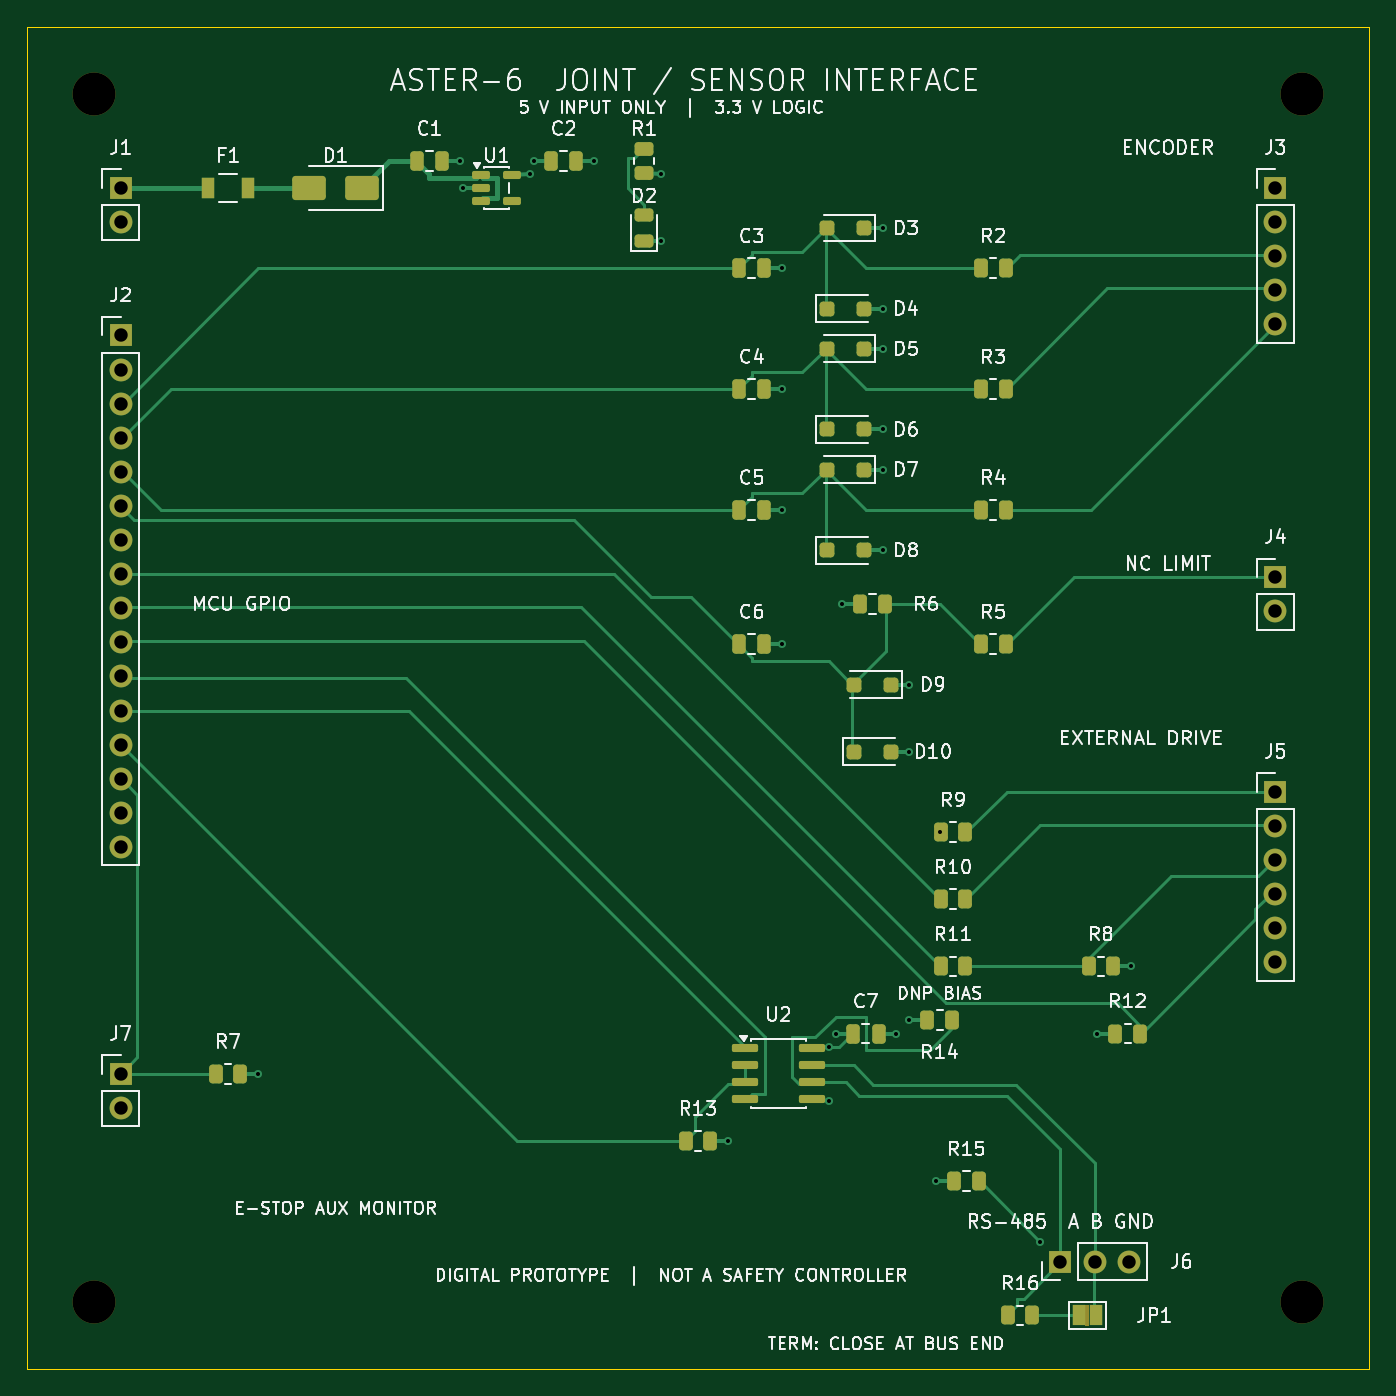
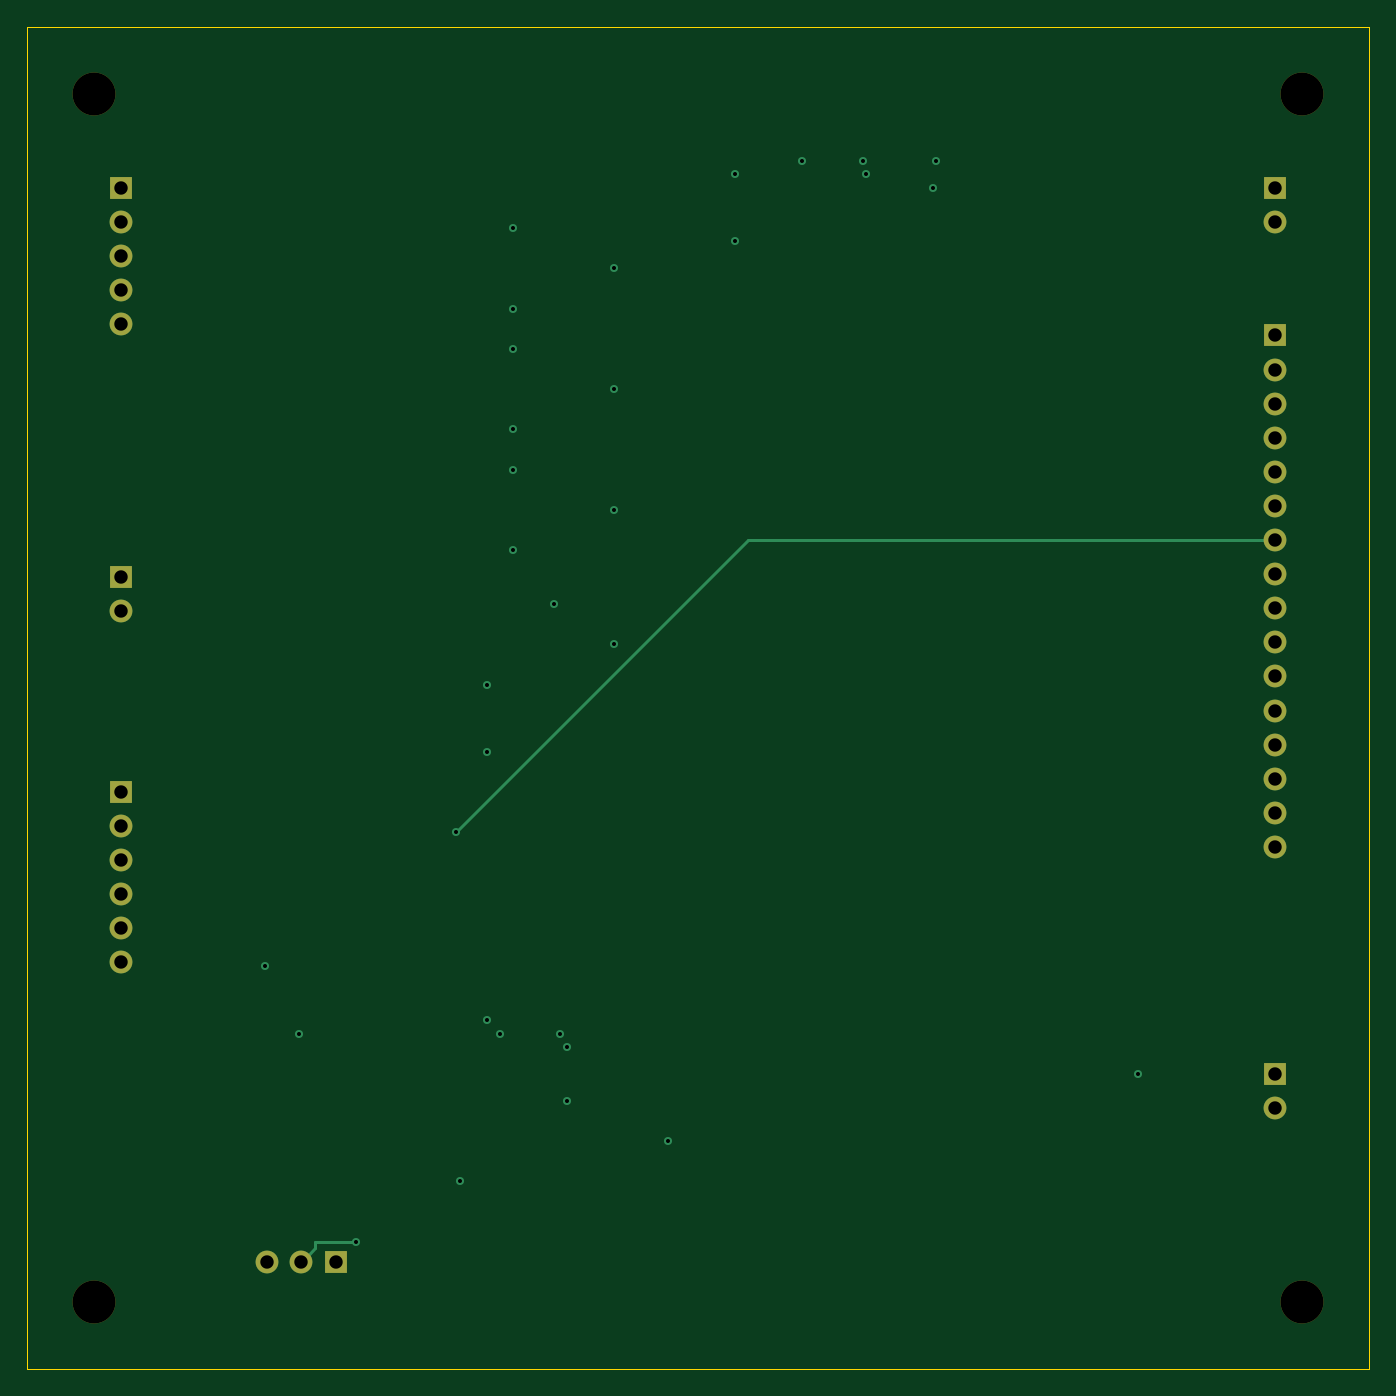
Circuit board: 11 layer files. Board 100.0 x 100.0 mm.
- drill: drill_report.txt (789 bytes)
- bottom_copper: joint_interface-B_Cu.gbl (4178 bytes)
- bottom_mask: joint_interface-B_Mask.gbs (1882 bytes)
- bottom_silk: joint_interface-B_Silkscreen.gbo (476 bytes)
- outline: joint_interface-Edge_Cuts.gm1 (716 bytes)
- top_copper: joint_interface-F_Cu.gtl (24956 bytes)
- top_mask: joint_interface-F_Mask.gts (6857 bytes)
- paste: joint_interface-F_Paste.gtp (5157 bytes)
- top_silk: joint_interface-F_Silkscreen.gto (127307 bytes)
- drill: joint_interface-NPTH.drl (399 bytes)
- drill: joint_interface-PTH.drl (1352 bytes)

=== drill: drill_report.txt (789 bytes, source withheld) ===
=== bottom_copper: joint_interface-B_Cu.gbl ===
%TF.GenerationSoftware,KiCad,Pcbnew,10.0.6*%
%TF.CreationDate,2026-10-20T19:02:11+05:30*%
%TF.ProjectId,joint_interface,6a6f696e-745f-4696-9e74-657266616365,rev?*%
%TF.SameCoordinates,Original*%
%TF.FileFunction,Copper,L4,Bot*%
%TF.FilePolarity,Positive*%
%FSLAX46Y46*%
G04 Gerber Fmt 4.6, Leading zero omitted, Abs format (unit mm)*
G04 Created by KiCad (PCBNEW 10.0.6) date 2026-10-20 19:02:11*
%MOMM*%
%LPD*%
G01*
G04 APERTURE LIST*
%TA.AperFunction,ComponentPad*%
%ADD10R,1.700000X1.700000*%
%TD*%
%TA.AperFunction,ComponentPad*%
%ADD11C,1.700000*%
%TD*%
%TA.AperFunction,ViaPad*%
%ADD12C,0.600000*%
%TD*%
%TA.AperFunction,Conductor*%
%ADD13C,0.250000*%
%TD*%
G04 APERTURE END LIST*
D10*
%TO.P,J2,1*%
%TO.N,/+3V3*%
X27000000Y-43000000D03*
D11*
%TO.P,J2,2*%
%TO.N,/GND*%
X27000000Y-45540000D03*
%TO.P,J2,3*%
%TO.N,/ENC_A*%
X27000000Y-48080000D03*
%TO.P,J2,4*%
%TO.N,/ENC_B*%
X27000000Y-50620000D03*
%TO.P,J2,5*%
%TO.N,/ENC_Z*%
X27000000Y-53160000D03*
%TO.P,J2,6*%
%TO.N,/LIMIT_N*%
X27000000Y-55700000D03*
%TO.P,J2,7*%
%TO.N,/STEP_CMD*%
X27000000Y-58240000D03*
%TO.P,J2,8*%
%TO.N,/DIR_CMD*%
X27000000Y-60780000D03*
%TO.P,J2,9*%
%TO.N,/ENABLE_CMD*%
X27000000Y-63320000D03*
%TO.P,J2,10*%
%TO.N,/DRIVE_FAULT_N*%
X27000000Y-65860000D03*
%TO.P,J2,11*%
%TO.N,/UART_TX*%
X27000000Y-68400000D03*
%TO.P,J2,12*%
%TO.N,/UART_RX*%
X27000000Y-70940000D03*
%TO.P,J2,13*%
%TO.N,/RS485_DIR*%
X27000000Y-73480000D03*
%TO.P,J2,14*%
%TO.N,/ESTOP_MON_N*%
X27000000Y-76020000D03*
%TO.P,J2,15*%
%TO.N,/GND*%
X27000000Y-78560000D03*
%TO.P,J2,16*%
X27000000Y-81100000D03*
%TD*%
D10*
%TO.P,J1,1*%
%TO.N,/+5V_IN*%
X27000000Y-32000000D03*
D11*
%TO.P,J1,2*%
%TO.N,/GND*%
X27000000Y-34540000D03*
%TD*%
D10*
%TO.P,J6,1*%
%TO.N,/RS485_A*%
X97000000Y-112000000D03*
D11*
%TO.P,J6,2*%
%TO.N,/RS485_B*%
X99540000Y-112000000D03*
%TO.P,J6,3*%
%TO.N,/GND*%
X102080000Y-112000000D03*
%TD*%
D10*
%TO.P,J7,1*%
%TO.N,/ESTOP_MON_N*%
X27000000Y-98000000D03*
D11*
%TO.P,J7,2*%
%TO.N,/GND*%
X27000000Y-100540000D03*
%TD*%
D10*
%TO.P,J4,1*%
%TO.N,/LIMIT_RAW*%
X113000000Y-61000000D03*
D11*
%TO.P,J4,2*%
%TO.N,/GND*%
X113000000Y-63540000D03*
%TD*%
D10*
%TO.P,J5,1*%
%TO.N,/STEP_DRV*%
X113000000Y-77000000D03*
D11*
%TO.P,J5,2*%
%TO.N,/DIR_DRV*%
X113000000Y-79540000D03*
%TO.P,J5,3*%
%TO.N,/ENABLE_DRV*%
X113000000Y-82080000D03*
%TO.P,J5,4*%
%TO.N,/DRIVE_FAULT_N*%
X113000000Y-84620000D03*
%TO.P,J5,5*%
%TO.N,/GND*%
X113000000Y-87160000D03*
%TO.P,J5,6*%
X113000000Y-89700000D03*
%TD*%
D10*
%TO.P,J3,1*%
%TO.N,/+3V3*%
X113000000Y-32000000D03*
D11*
%TO.P,J3,2*%
%TO.N,/GND*%
X113000000Y-34540000D03*
%TO.P,J3,3*%
%TO.N,/ENC_A_RAW*%
X113000000Y-37080000D03*
%TO.P,J3,4*%
%TO.N,/ENC_B_RAW*%
X113000000Y-39620000D03*
%TO.P,J3,5*%
%TO.N,/ENC_Z_RAW*%
X113000000Y-42160000D03*
%TD*%
D12*
%TO.N,/GND*%
X57750000Y-30000000D03*
X85750000Y-74000000D03*
X87750000Y-106000000D03*
X76250000Y-56000000D03*
X76250000Y-47000000D03*
X72250000Y-103000000D03*
X76250000Y-38000000D03*
X79750000Y-100000000D03*
X67250000Y-36000000D03*
X84750000Y-95000000D03*
X83750000Y-50000000D03*
X76250000Y-66000000D03*
X52250000Y-30000000D03*
X102250000Y-90000000D03*
X52500000Y-32000000D03*
X83750000Y-41000000D03*
X83750000Y-59000000D03*
%TO.N,/+3V3*%
X83750000Y-35000000D03*
X99750000Y-95000000D03*
X37250000Y-98000000D03*
X85750000Y-69000000D03*
X83750000Y-53000000D03*
X67250000Y-31000000D03*
X80250000Y-95000000D03*
X83750000Y-44000000D03*
X79750000Y-96000000D03*
X85750000Y-94000000D03*
X80750000Y-63000000D03*
X57500000Y-31000000D03*
X62250000Y-30000000D03*
%TO.N,/STEP_CMD*%
X88000000Y-80000000D03*
%TO.N,/RS485_B*%
X95500000Y-110500000D03*
%TD*%
%TO.N,/STEP_CMD*%
D13*
X27000000Y-58250000D02*
X66250000Y-58250000D01*
X66250000Y-58250000D02*
X88000000Y-80000000D01*
X27000000Y-58240000D02*
X27000000Y-58250000D01*
%TO.N,/RS485_B*%
X99540000Y-112000000D02*
X99500000Y-112000000D01*
X98500000Y-110500000D02*
X95500000Y-110500000D01*
X99500000Y-112000000D02*
X98500000Y-111000000D01*
X98500000Y-111000000D02*
X98500000Y-110500000D01*
%TD*%
M02*

=== bottom_mask: joint_interface-B_Mask.gbs ===
%TF.GenerationSoftware,KiCad,Pcbnew,10.0.6*%
%TF.CreationDate,2026-10-20T19:02:11+05:30*%
%TF.ProjectId,joint_interface,6a6f696e-745f-4696-9e74-657266616365,rev?*%
%TF.SameCoordinates,Original*%
%TF.FileFunction,Soldermask,Bot*%
%TF.FilePolarity,Negative*%
%FSLAX46Y46*%
G04 Gerber Fmt 4.6, Leading zero omitted, Abs format (unit mm)*
G04 Created by KiCad (PCBNEW 10.0.6) date 2026-10-20 19:02:11*
%MOMM*%
%LPD*%
G01*
G04 APERTURE LIST*
%ADD10R,1.700000X1.700000*%
%ADD11C,1.700000*%
%ADD12C,3.200000*%
G04 APERTURE END LIST*
D10*
%TO.C,J2*%
X27000000Y-43000000D03*
D11*
X27000000Y-45540000D03*
X27000000Y-48080000D03*
X27000000Y-50620000D03*
X27000000Y-53160000D03*
X27000000Y-55700000D03*
X27000000Y-58240000D03*
X27000000Y-60780000D03*
X27000000Y-63320000D03*
X27000000Y-65860000D03*
X27000000Y-68400000D03*
X27000000Y-70940000D03*
X27000000Y-73480000D03*
X27000000Y-76020000D03*
X27000000Y-78560000D03*
X27000000Y-81100000D03*
%TD*%
D12*
%TO.C,H2*%
X115000000Y-25000000D03*
%TD*%
%TO.C,H1*%
X25000000Y-25000000D03*
%TD*%
D10*
%TO.C,J1*%
X27000000Y-32000000D03*
D11*
X27000000Y-34540000D03*
%TD*%
D12*
%TO.C,H3*%
X115000000Y-115000000D03*
%TD*%
D10*
%TO.C,J6*%
X97000000Y-112000000D03*
D11*
X99540000Y-112000000D03*
X102080000Y-112000000D03*
%TD*%
D10*
%TO.C,J7*%
X27000000Y-98000000D03*
D11*
X27000000Y-100540000D03*
%TD*%
D12*
%TO.C,H4*%
X25000000Y-115000000D03*
%TD*%
D10*
%TO.C,J4*%
X113000000Y-61000000D03*
D11*
X113000000Y-63540000D03*
%TD*%
D10*
%TO.C,J5*%
X113000000Y-77000000D03*
D11*
X113000000Y-79540000D03*
X113000000Y-82080000D03*
X113000000Y-84620000D03*
X113000000Y-87160000D03*
X113000000Y-89700000D03*
%TD*%
D10*
%TO.C,J3*%
X113000000Y-32000000D03*
D11*
X113000000Y-34540000D03*
X113000000Y-37080000D03*
X113000000Y-39620000D03*
X113000000Y-42160000D03*
%TD*%
M02*

=== bottom_silk: joint_interface-B_Silkscreen.gbo ===
%TF.GenerationSoftware,KiCad,Pcbnew,10.0.6*%
%TF.CreationDate,2026-10-05T15:35:18+05:30*%
%TF.ProjectId,joint_interface,6a6f696e-745f-4696-9e74-657266616365,rev?*%
%TF.SameCoordinates,Original*%
%TF.FileFunction,Legend,Bot*%
%TF.FilePolarity,Positive*%
%FSLAX46Y46*%
G04 Gerber Fmt 4.6, Leading zero omitted, Abs format (unit mm)*
G04 Created by KiCad (PCBNEW 10.0.6) date 2026-10-05 15:35:18*
%MOMM*%
%LPD*%
G01*
G04 APERTURE LIST*
G04 APERTURE END LIST*
M02*

=== outline: joint_interface-Edge_Cuts.gm1 ===
%TF.GenerationSoftware,KiCad,Pcbnew,10.0.6*%
%TF.CreationDate,2026-10-20T19:02:11+05:30*%
%TF.ProjectId,joint_interface,6a6f696e-745f-4696-9e74-657266616365,rev?*%
%TF.SameCoordinates,Original*%
%TF.FileFunction,Profile,NP*%
%FSLAX46Y46*%
G04 Gerber Fmt 4.6, Leading zero omitted, Abs format (unit mm)*
G04 Created by KiCad (PCBNEW 10.0.6) date 2026-10-20 19:02:11*
%MOMM*%
%LPD*%
G01*
G04 APERTURE LIST*
%TA.AperFunction,Profile*%
%ADD10C,0.050000*%
%TD*%
G04 APERTURE END LIST*
D10*
X20000000Y-20000000D02*
X120000000Y-20000000D01*
X20000000Y-120000000D02*
X20000000Y-20000000D01*
X120000000Y-20000000D02*
X120000000Y-120000000D01*
X120000000Y-120000000D02*
X20000000Y-120000000D01*
M02*

=== top_copper: joint_interface-F_Cu.gtl (24956 bytes, source omitted) ===
=== top_mask: joint_interface-F_Mask.gts (6857 bytes, source omitted) ===
=== paste: joint_interface-F_Paste.gtp ===
%TF.GenerationSoftware,KiCad,Pcbnew,10.0.6*%
%TF.CreationDate,2026-10-20T19:02:11+05:30*%
%TF.ProjectId,joint_interface,6a6f696e-745f-4696-9e74-657266616365,rev?*%
%TF.SameCoordinates,Original*%
%TF.FileFunction,Paste,Top*%
%TF.FilePolarity,Positive*%
%FSLAX46Y46*%
G04 Gerber Fmt 4.6, Leading zero omitted, Abs format (unit mm)*
G04 Created by KiCad (PCBNEW 10.0.6) date 2026-10-20 19:02:11*
%MOMM*%
%LPD*%
G01*
G04 APERTURE LIST*
G04 Aperture macros list*
%AMRoundRect*
0 Rectangle with rounded corners*
0 $1 Rounding radius*
0 $2 $3 $4 $5 $6 $7 $8 $9 X,Y pos of 4 corners*
0 Add a 4 corners polygon primitive as box body*
4,1,4,$2,$3,$4,$5,$6,$7,$8,$9,$2,$3,0*
0 Add four circle primitives for the rounded corners*
1,1,$1+$1,$2,$3*
1,1,$1+$1,$4,$5*
1,1,$1+$1,$6,$7*
1,1,$1+$1,$8,$9*
0 Add four rect primitives between the rounded corners*
20,1,$1+$1,$2,$3,$4,$5,0*
20,1,$1+$1,$4,$5,$6,$7,0*
20,1,$1+$1,$6,$7,$8,$9,0*
20,1,$1+$1,$8,$9,$2,$3,0*%
G04 Aperture macros list end*
%ADD10RoundRect,0.250000X0.262500X0.450000X-0.262500X0.450000X-0.262500X-0.450000X0.262500X-0.450000X0*%
%ADD11RoundRect,0.243750X0.456250X-0.243750X0.456250X0.243750X-0.456250X0.243750X-0.456250X-0.243750X0*%
%ADD12RoundRect,0.250000X0.300000X0.300000X-0.300000X0.300000X-0.300000X-0.300000X0.300000X-0.300000X0*%
%ADD13RoundRect,0.150000X-0.825000X-0.150000X0.825000X-0.150000X0.825000X0.150000X-0.825000X0.150000X0*%
%ADD14RoundRect,0.250000X-0.262500X-0.450000X0.262500X-0.450000X0.262500X0.450000X-0.262500X0.450000X0*%
%ADD15RoundRect,0.250000X-0.300000X-0.300000X0.300000X-0.300000X0.300000X0.300000X-0.300000X0.300000X0*%
%ADD16R,1.000000X1.600000*%
%ADD17RoundRect,0.250000X0.450000X-0.262500X0.450000X0.262500X-0.450000X0.262500X-0.450000X-0.262500X0*%
%ADD18RoundRect,0.250000X0.250000X0.475000X-0.250000X0.475000X-0.250000X-0.475000X0.250000X-0.475000X0*%
%ADD19RoundRect,0.250000X-0.250000X-0.475000X0.250000X-0.475000X0.250000X0.475000X-0.250000X0.475000X0*%
%ADD20RoundRect,0.150000X-0.512500X-0.150000X0.512500X-0.150000X0.512500X0.150000X-0.512500X0.150000X0*%
%ADD21RoundRect,0.250000X1.000000X0.650000X-1.000000X0.650000X-1.000000X-0.650000X1.000000X-0.650000X0*%
G04 APERTURE END LIST*
D10*
%TO.C,R2*%
X92912500Y-38000000D03*
X91087500Y-38000000D03*
%TD*%
D11*
%TO.C,D2*%
X66000000Y-35937500D03*
X66000000Y-34062500D03*
%TD*%
D12*
%TO.C,D7*%
X82400000Y-53000000D03*
X79600000Y-53000000D03*
%TD*%
D13*
%TO.C,U2*%
X73525000Y-96095000D03*
X73525000Y-97365000D03*
X73525000Y-98635000D03*
X73525000Y-99905000D03*
X78475000Y-99905000D03*
X78475000Y-98635000D03*
X78475000Y-97365000D03*
X78475000Y-96095000D03*
%TD*%
D14*
%TO.C,R10*%
X88087500Y-85000000D03*
X89912500Y-85000000D03*
%TD*%
D10*
%TO.C,R4*%
X92912500Y-56000000D03*
X91087500Y-56000000D03*
%TD*%
D15*
%TO.C,D4*%
X79600000Y-41000000D03*
X82400000Y-41000000D03*
%TD*%
D10*
%TO.C,R3*%
X92912500Y-47000000D03*
X91087500Y-47000000D03*
%TD*%
D15*
%TO.C,D10*%
X81600000Y-74000000D03*
X84400000Y-74000000D03*
%TD*%
D16*
%TO.C,F1*%
X33500000Y-32000000D03*
X36500000Y-32000000D03*
%TD*%
D15*
%TO.C,D6*%
X79600000Y-50000000D03*
X82400000Y-50000000D03*
%TD*%
D12*
%TO.C,D9*%
X84400000Y-69000000D03*
X81600000Y-69000000D03*
%TD*%
D17*
%TO.C,R1*%
X66000000Y-30912500D03*
X66000000Y-29087500D03*
%TD*%
D12*
%TO.C,D3*%
X82400000Y-35000000D03*
X79600000Y-35000000D03*
%TD*%
D14*
%TO.C,R12*%
X101087500Y-95000000D03*
X102912500Y-95000000D03*
%TD*%
D10*
%TO.C,R5*%
X92912500Y-66000000D03*
X91087500Y-66000000D03*
%TD*%
D12*
%TO.C,D5*%
X82400000Y-44000000D03*
X79600000Y-44000000D03*
%TD*%
D14*
%TO.C,R11*%
X88087500Y-90000000D03*
X89912500Y-90000000D03*
%TD*%
D18*
%TO.C,C2*%
X60950000Y-30000000D03*
X59050000Y-30000000D03*
%TD*%
D19*
%TO.C,C3*%
X73050000Y-38000000D03*
X74950000Y-38000000D03*
%TD*%
D14*
%TO.C,R14*%
X87087500Y-94000000D03*
X88912500Y-94000000D03*
%TD*%
D19*
%TO.C,C1*%
X49050000Y-30000000D03*
X50950000Y-30000000D03*
%TD*%
%TO.C,C5*%
X73050000Y-56000000D03*
X74950000Y-56000000D03*
%TD*%
D14*
%TO.C,R8*%
X99087500Y-90000000D03*
X100912500Y-90000000D03*
%TD*%
D10*
%TO.C,R7*%
X35912500Y-98000000D03*
X34087500Y-98000000D03*
%TD*%
D19*
%TO.C,C6*%
X73050000Y-66000000D03*
X74950000Y-66000000D03*
%TD*%
D14*
%TO.C,R16*%
X93087500Y-116000000D03*
X94912500Y-116000000D03*
%TD*%
%TO.C,R13*%
X69087500Y-103000000D03*
X70912500Y-103000000D03*
%TD*%
%TO.C,R9*%
X88087500Y-80000000D03*
X89912500Y-80000000D03*
%TD*%
D20*
%TO.C,U1*%
X53862500Y-31050000D03*
X53862500Y-32000000D03*
X53862500Y-32950000D03*
X56137500Y-32950000D03*
X56137500Y-31050000D03*
%TD*%
D10*
%TO.C,R15*%
X90912500Y-106000000D03*
X89087500Y-106000000D03*
%TD*%
D21*
%TO.C,D1*%
X45000000Y-32000000D03*
X41000000Y-32000000D03*
%TD*%
D14*
%TO.C,R6*%
X82087500Y-63000000D03*
X83912500Y-63000000D03*
%TD*%
D19*
%TO.C,C4*%
X73050000Y-47000000D03*
X74950000Y-47000000D03*
%TD*%
D15*
%TO.C,D8*%
X79600000Y-59000000D03*
X82400000Y-59000000D03*
%TD*%
D19*
%TO.C,C7*%
X81550000Y-95000000D03*
X83450000Y-95000000D03*
%TD*%
M02*

=== top_silk: joint_interface-F_Silkscreen.gto (127307 bytes, source omitted) ===
=== drill: joint_interface-NPTH.drl ===
M48
; DRILL file KiCad 10.0.6 date 2026-10-20T19:02:11
; FORMAT={-:-/ absolute / metric / decimal}
; #@! TF.CreationDate,2026-10-20T19:02:11+05:30
; #@! TF.GenerationSoftware,Kicad,Pcbnew,10.0.6
; #@! TF.FileFunction,NonPlated,1,4,NPTH
FMAT,2
METRIC
; #@! TA.AperFunction,NonPlated,NPTH,ComponentDrill
T1C3.200
%
G90
G05
T1
X25.0Y-25.0
X25.0Y-115.0
X115.0Y-25.0
X115.0Y-115.0
M30

=== drill: joint_interface-PTH.drl ===
M48
; DRILL file KiCad 10.0.6 date 2026-10-20T19:02:11
; FORMAT={-:-/ absolute / metric / decimal}
; #@! TF.CreationDate,2026-10-20T19:02:11+05:30
; #@! TF.GenerationSoftware,Kicad,Pcbnew,10.0.6
; #@! TF.FileFunction,Plated,1,4,PTH
FMAT,2
METRIC
; #@! TA.AperFunction,Plated,PTH,ViaDrill
T1C0.300
; #@! TA.AperFunction,Plated,PTH,ComponentDrill
T2C1.000
%
G90
G05
T1
X37.25Y-98.0
X52.25Y-30.0
X52.5Y-32.0
X57.5Y-31.0
X57.75Y-30.0
X62.25Y-30.0
X67.25Y-31.0
X67.25Y-36.0
X72.25Y-103.0
X76.25Y-38.0
X76.25Y-47.0
X76.25Y-56.0
X76.25Y-66.0
X79.75Y-96.0
X79.75Y-100.0
X80.25Y-95.0
X80.75Y-63.0
X83.75Y-35.0
X83.75Y-41.0
X83.75Y-44.0
X83.75Y-50.0
X83.75Y-53.0
X83.75Y-59.0
X84.75Y-95.0
X85.75Y-69.0
X85.75Y-74.0
X85.75Y-94.0
X87.75Y-106.0
X88.0Y-80.0
X95.5Y-110.5
X99.75Y-95.0
X102.25Y-90.0
T2
X27.0Y-32.0
X27.0Y-34.54
X27.0Y-43.0
X27.0Y-45.54
X27.0Y-48.08
X27.0Y-50.62
X27.0Y-53.16
X27.0Y-55.7
X27.0Y-58.24
X27.0Y-60.78
X27.0Y-63.32
X27.0Y-65.86
X27.0Y-68.4
X27.0Y-70.94
X27.0Y-73.48
X27.0Y-76.02
X27.0Y-78.56
X27.0Y-81.1
X27.0Y-98.0
X27.0Y-100.54
X97.0Y-112.0
X99.54Y-112.0
X102.08Y-112.0
X113.0Y-32.0
X113.0Y-34.54
X113.0Y-37.08
X113.0Y-39.62
X113.0Y-42.16
X113.0Y-61.0
X113.0Y-63.54
X113.0Y-77.0
X113.0Y-79.54
X113.0Y-82.08
X113.0Y-84.62
X113.0Y-87.16
X113.0Y-89.7
M30
